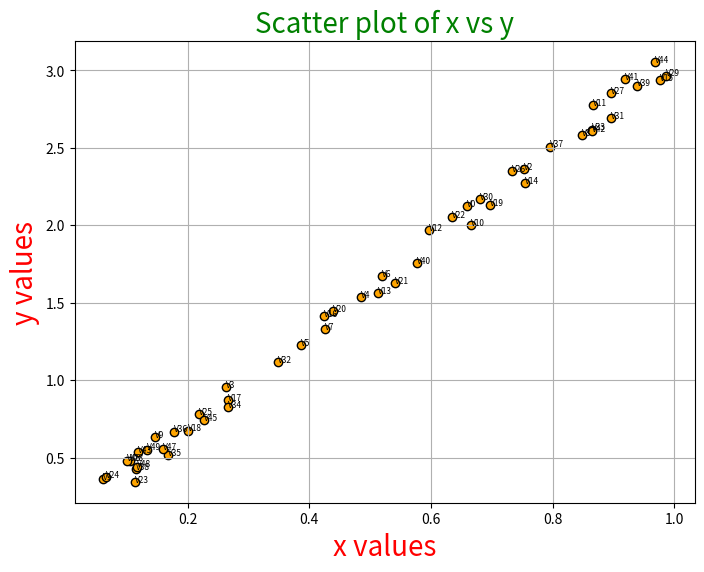

This chart was generated by the following Python code:
import numpy as np
import matplotlib.pyplot as plt

# concepte
# - figure = intreaga fereastra
# - axes (axis) = zona de desenare relativa la figure
# - plot = graficul propriu-zis compus din linii/puncte

# 1. Scatter plot - nor de puncte - corelatia dintre 2 variabile
# intr-un scatter plot len(x) = len(y)

# achizitie de date
x = np.random.rand(50)
y = 3 * x + 0.2 * np.random.rand(50)

# constructia zonelor de desenare
plt.figure(figsize=(8,6))

# graficul propriu-zis
plt.scatter(x=x, y=y, color='orange', edgecolor='black', marker='o')
for i in range(50):
    plt.text(x[i], y[i], "V" + str(i), fontdict={'fontsize': 6, 'color':'black'})

# zona de stilizare
plt.title("Scatter plot of x vs y", fontdict={'fontsize': 20, 'color':'green'})
plt.xlabel("x values", fontdict={'fontsize': 20, 'color':'red'})
plt.ylabel("y values", fontdict={'fontsize': 20, 'color':'red'})
plt.grid(True)

# afisarea graficelor
plt.show()
